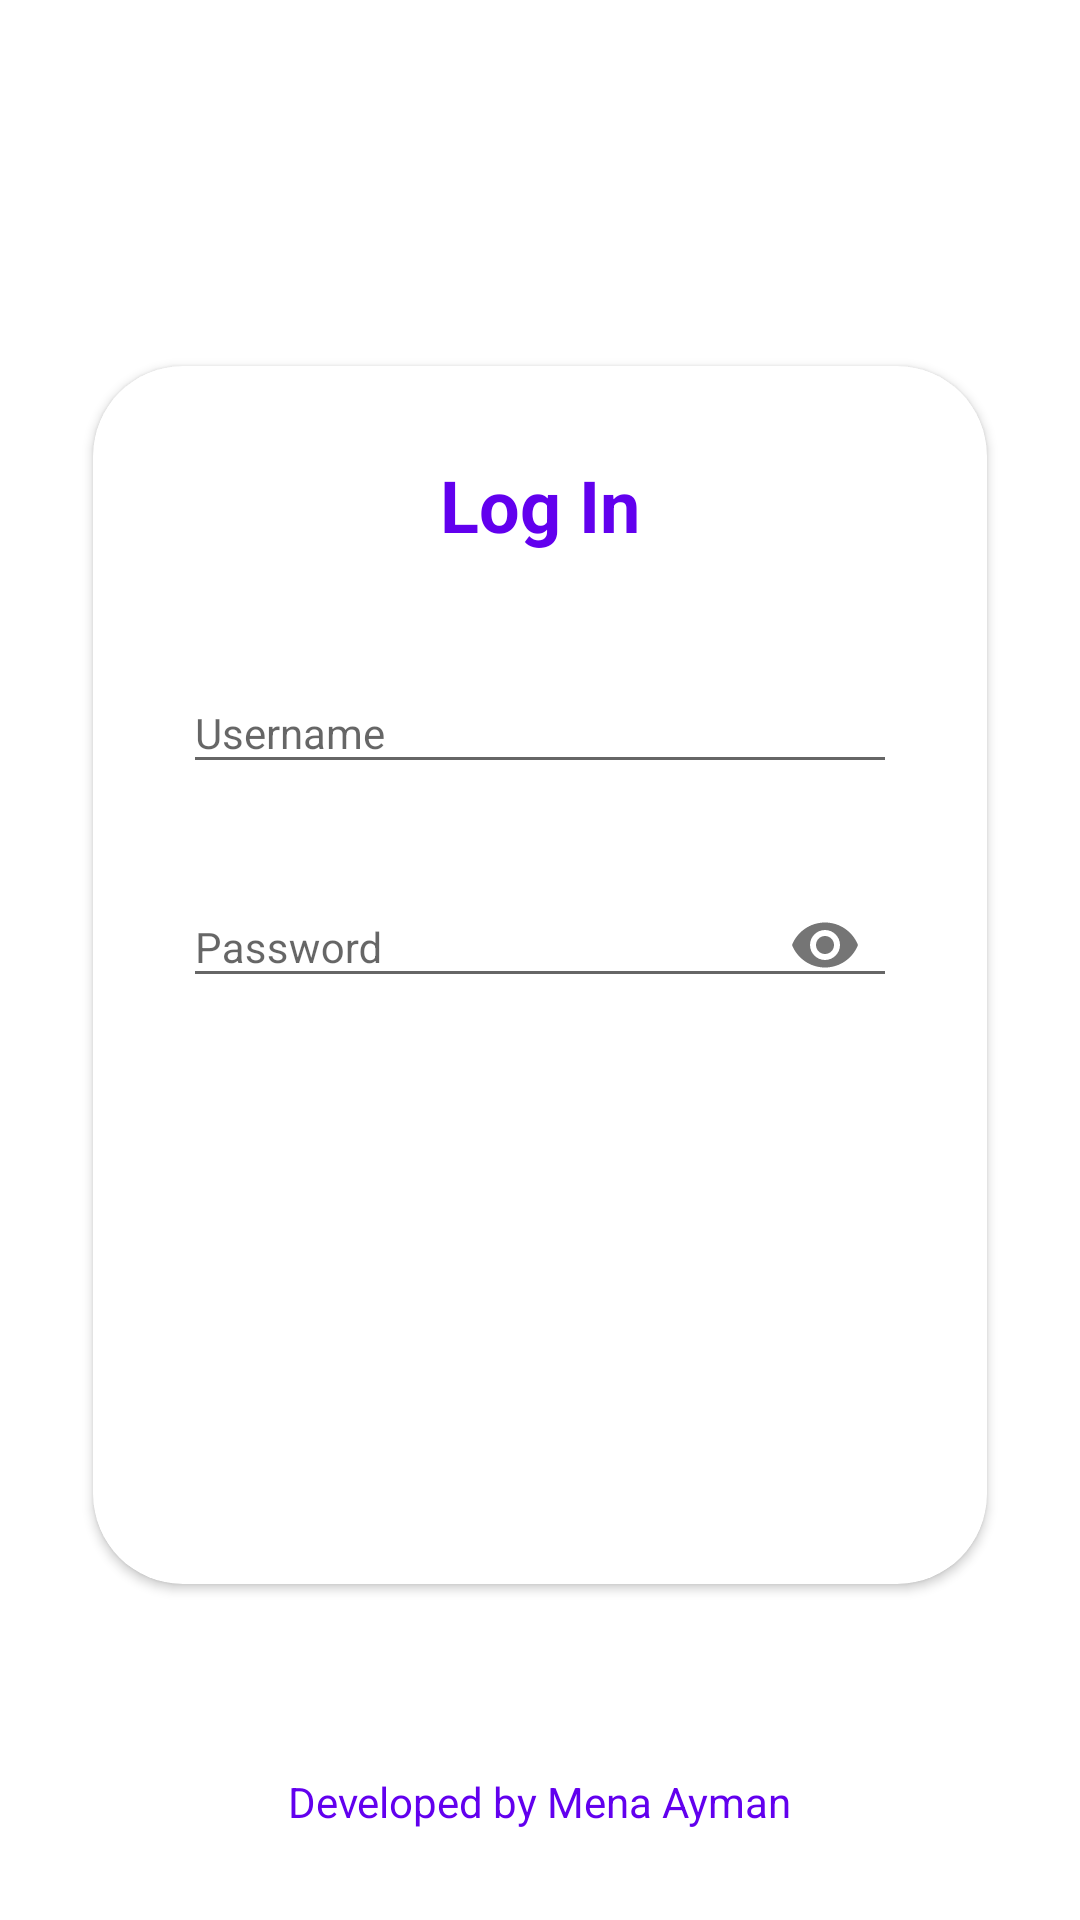

This screen was rendered from an Android layout file. Write that file and the resources it references.
<!-- AndroidManifest.xml: activity theme FullScreen -->
<!-- res/layout/activity_login.xml -->
<?xml version="1.0" encoding="utf-8"?>
<RelativeLayout xmlns:android="http://schemas.android.com/apk/res/android"
    xmlns:app="http://schemas.android.com/apk/res-auto"
    xmlns:tools="http://schemas.android.com/tools"
    xmlns:card_view="http://schemas.android.com/apk/res-auto"
    android:layout_width="match_parent"
    android:layout_height="match_parent"
    android:background="@android:color/white"
    tools:context=".LogInActivity">

    <ImageView
        android:id="@+id/logo"
        android:layout_width="match_parent"
        android:layout_height="100dp"
        android:layout_marginTop="10dp"
        android:src="@drawable/logo_grip" />

    <androidx.cardview.widget.CardView
        card_view:cardCornerRadius="30dp"
        android:layout_height="match_parent"
        android:layout_width="match_parent"
        card_view:cardUseCompatPadding="true"
        android:layout_alignParentBottom="true"
        android:layout_below="@+id/logo"
        android:layout_marginBottom="100dp"
        android:layout_marginLeft="20dp"
        android:layout_marginRight="20dp"
        android:id="@+id/card_layout">

        <RelativeLayout
            android:layout_width="match_parent"
            android:layout_height="wrap_content"
            android:id="@+id/register_layout">

            <TextView
                android:layout_width="wrap_content"
                android:layout_height="wrap_content"
                android:id="@+id/login_text"
                android:text="Log In"
                android:layout_centerHorizontal="true"
                android:textSize="24dp"
                android:textStyle="bold"
                android:textColor="@color/colorPrimary"
                android:layout_marginTop="30dp"/>

            <com.google.android.material.textfield.TextInputLayout
                android:layout_width="match_parent"
                android:layout_height="50dp"
                android:layout_below="@+id/login_text"
                android:id="@+id/email_toggle"
                android:layout_marginTop="30dp"
                android:layout_marginLeft="30dp"
                android:layout_marginRight="30dp">

                <com.google.android.material.textfield.TextInputEditText
                    android:layout_width="match_parent"
                    android:layout_height="wrap_content"
                    android:id="@+id/username"
                    android:inputType="textEmailAddress"
                    android:hint="Username"
                    android:textColorHint="@android:color/darker_gray"
                    android:textSize="14dp"/>

            </com.google.android.material.textfield.TextInputLayout>


            <com.google.android.material.textfield.TextInputLayout
                android:layout_width="match_parent"
                android:layout_height="50dp"
                android:layout_marginLeft="30dp"
                android:layout_marginRight="30dp"
                android:layout_marginTop="20dp"
                android:id="@+id/password_toggle"
                app:passwordToggleEnabled="true"
                android:layout_below="@+id/email_toggle">

                <com.google.android.material.textfield.TextInputEditText
                    android:layout_width="match_parent"
                    android:layout_height="wrap_content"
                    android:id="@+id/password"
                    android:inputType="textPassword"
                    android:maxLines="1"
                    android:hint="Password"
                    android:textColorHint="@android:color/darker_gray"
                    android:textSize="14dp"/>

            </com.google.android.material.textfield.TextInputLayout>

            <Button
                android:id="@+id/log_in_button"
                android:layout_width="match_parent"
                android:layout_height="40dp"
                android:layout_marginLeft="40dp"
                android:layout_marginRight="40dp"
                android:background="@drawable/corner_round_background"
                android:textColor="@android:color/white"
                android:textStyle="bold"
                android:textSize="16dp"
                android:text="Log In"
                android:gravity="center"
                android:textAllCaps="false"
                android:layout_marginTop="100dp"
                android:layout_below="@+id/password_toggle"/>


        </RelativeLayout>

    </androidx.cardview.widget.CardView>

    <TextView
        android:layout_width="wrap_content"
        android:layout_height="wrap_content"
        android:layout_alignParentBottom="true"
        android:layout_centerHorizontal="true"
        android:layout_marginBottom="30dp"
        android:text="Developed by Mena Ayman"
        android:textColor="@color/colorPrimary" />

</RelativeLayout>
<!-- resources referenced by this layout -->
<resources>
  <style name="FullScreen" parent="AppTheme">
          <item name="android:windowNoTitle">true</item>
          <item name="android:windowFullscreen">true</item>
          <item name="windowActionBar">false</item>
      </style>
  <style name="AppTheme" parent="Theme.AppCompat.Light.NoActionBar">
          
          <item name="colorPrimary">@color/colorPrimary</item>
          <item name="colorPrimaryDark">@color/colorPrimaryDark</item>
          <item name="colorAccent">@color/colorAccent</item>
      </style>
  <!-- not gathered from this repository: default colours our renderer supplied (Android Studio template values) -->
  <color name="colorPrimary">#FF6200EE</color>
  <color name="colorPrimaryDark">#FF3700B3</color>
  <color name="colorAccent">#FF03DAC5</color>
</resources>
